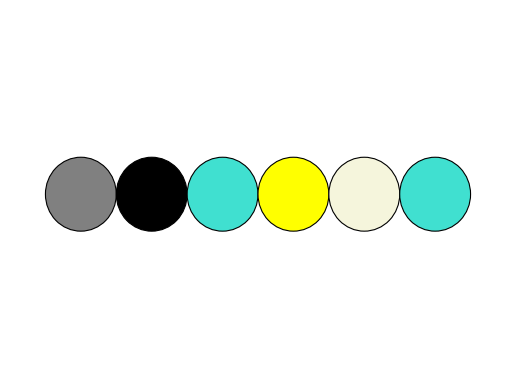
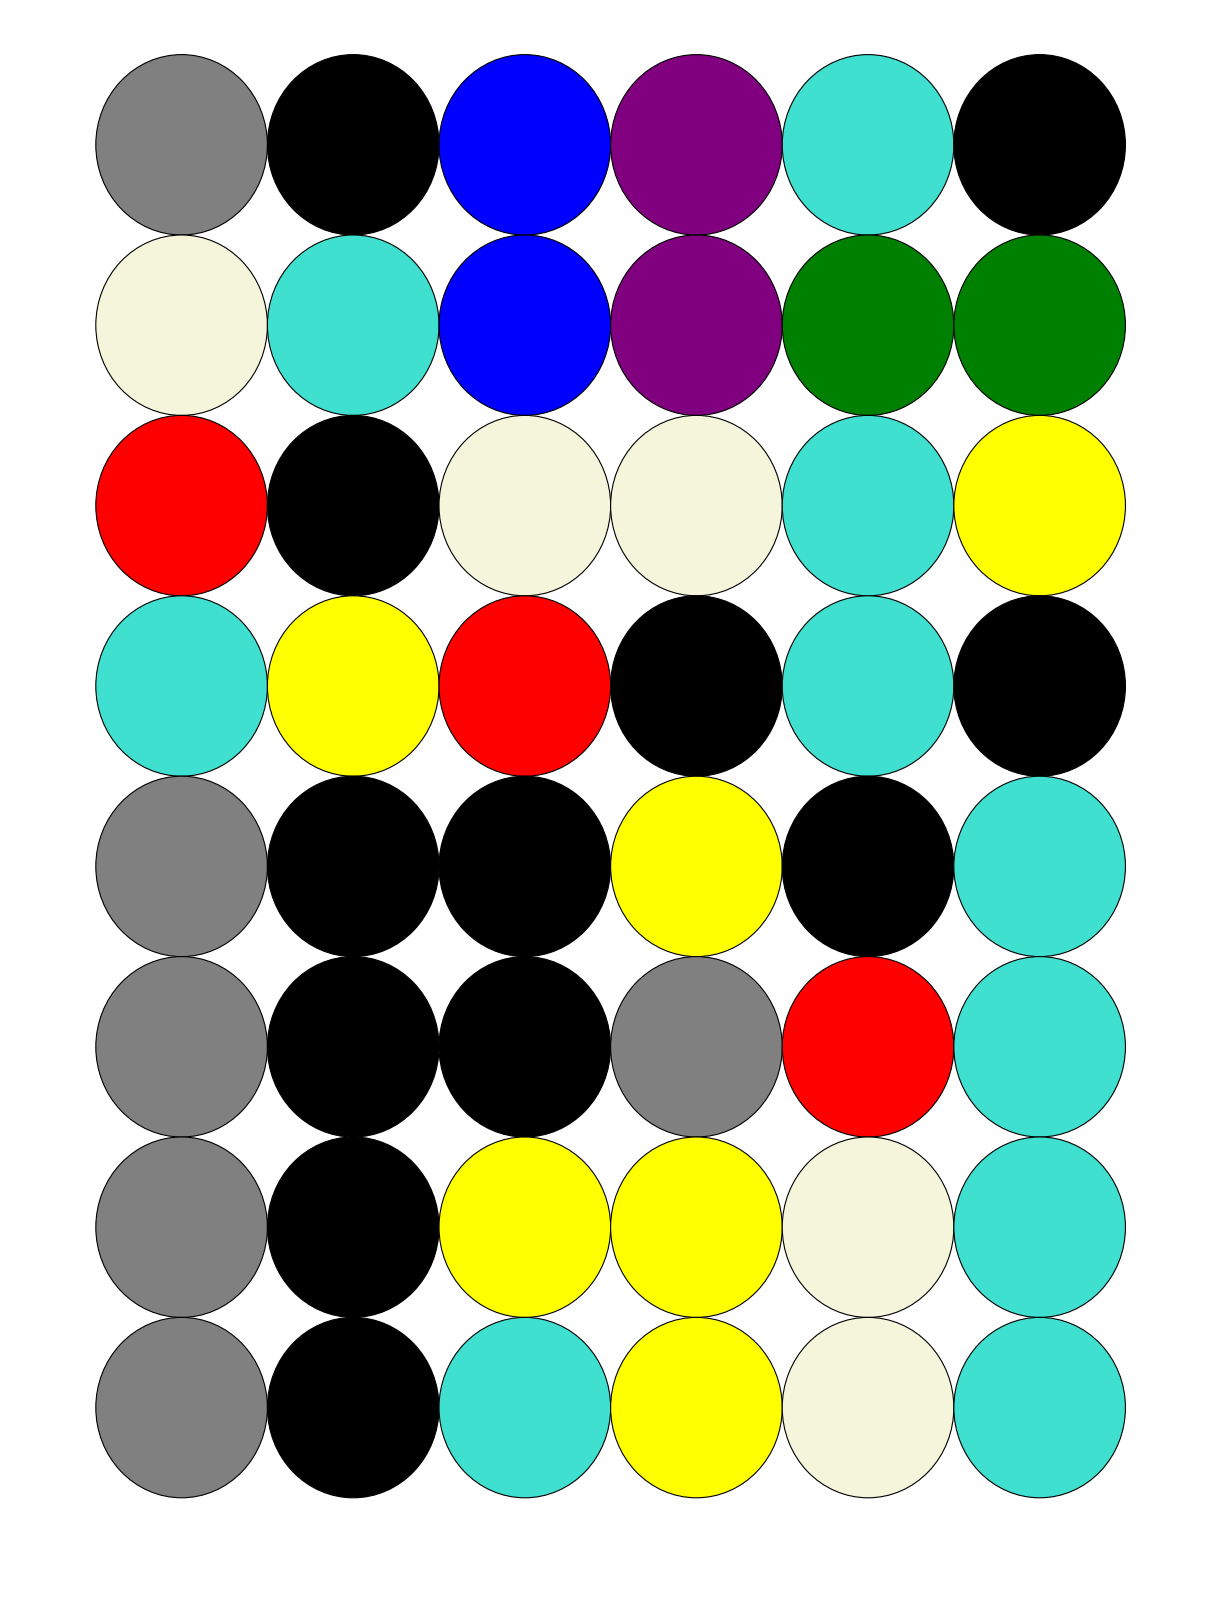

The matplotlib source for these figures, in order:
import matplotlib.pyplot as plt
from matplotlib.patches import Ellipse
from matplotlib.collections import PatchCollection
import numpy as np

num2col = {
    0:  "beige",
    1:  "red",
    2:  "green",
    3:  "purple",
    4:  "turquoise",
    5:  "gray",
    6:  "blue",
    7:  "yellow",
    8:  "black",
}

fig, ax = plt.subplots()


def plot_sequence(colors, y=0.5, y_radius=0.04):
    for i in range(6):
        e = Ellipse((2.0*i+1, y), 2.0, y_radius,
                    color=colors[i], linewidth=0.8)
        e.set_edgecolor("black")
        ax.add_artist(e)


def plot_sequences(sequences):
    for colors, y in zip(sequences, np.arange(len(sequences)*0.08, 0, -0.08)):
        plot_sequence(colors, y=y, y_radius=0.08)


def sequence_to_colors(sequence):
    colors = []
    for e in sequence:
        colors.append(num2col[e])
    return colors


def sequences_to_colors(sequences):
    colors = []
    for sequence in sequences:
        colors.append(sequence_to_colors(sequence))
    return colors


sequence_to_guess = [5, 8, 4, 7, 0, 4]
plot_sequence(sequence_to_colors(sequence_to_guess))

plt.xlim(-1, 13)
plt.ylim(0.4, 0.6)

plt.axis('off')
fig.savefig('sequence_to_guess.png')


fig, ax = plt.subplots()
fig.set_size_inches(15.5, 20.5, forward=True)

"""
sequence to guess = 584704
genetic algorithm sequence = 586348
genetic algorithm sequence = 046322
genetic algorithm sequence = 180047
genetic algorithm sequence = 471848
genetic algorithm sequence = 588784
genetic algorithm sequence = 588514
genetic algorithm sequence = 587704
genetic algorithm sequence = 584704
fitnessValue = -2
"""

sequences = [
    [5, 8, 6, 3, 4, 8],
    [0, 4, 6, 3, 2, 2],
    [1, 8, 0, 0, 4, 7],
    [4, 7, 1, 8, 4, 8],
    [5, 8, 8, 7, 8, 4],
    [5, 8, 8, 5, 1, 4],
    [5, 8, 7, 7, 0, 4],
    [5, 8, 4, 7, 0, 4],
]
plot_sequences(sequences_to_colors(sequences))

plt.xlim(-1, 13)
plt.ylim(0.0, 0.7)

plt.axis('off')
fig.savefig('guesses.png')
plt.show()
